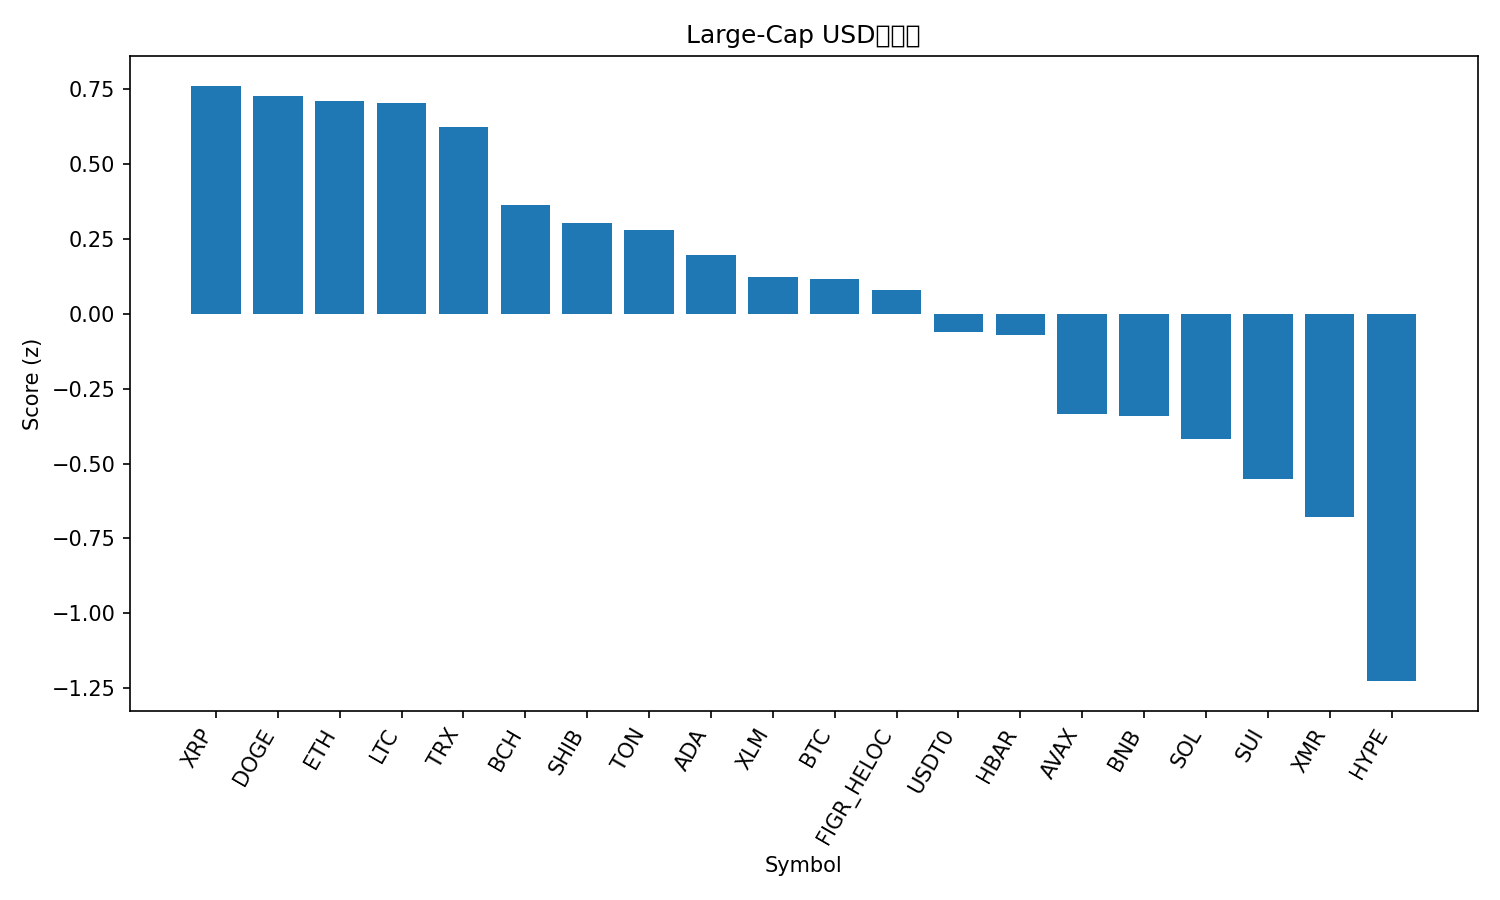

The table this chart was drawn from, first rows:
rank, name, symbol, price, pct_1h, pct_24h, pct_7d, pct_1h_vs_btc, pct_24h_vs_btc, pct_7d_vs_btc, market_cap_rank, market_cap, volume_usd, score
1, XRP, XRP, 2.49, 0.3137, 0.06593, -0.6141, 0.3947, -0.7569, 0.4948, 5, 149579298300, 4892183303, 0.7613
2, Dogecoin, DOGE, 0.2016, 0.1329, 1.501, -1.152, 0.2139, 0.6778, -0.04339, 10, 30535359095, 2343061438, 0.7264
3, Ethereum, ETH, 4000, 0.2649, 0.5945, -2.892, 0.3459, -0.2283, -1.784, 2, 483261100275, 42338937984, 0.7094
4, Litecoin, LTC, 96.44, 0.0932, 1.551, -0.1667, 0.1742, 0.7278, 0.9422, 30, 7382995445, 676932289, 0.7055
5, TRON, TRX, 0.3243, 0.1047, 0.6628, 2.347, 0.1857, -0.16, 3.456, 9, 30702447828, 678529173, 0.6245
6, Bitcoin Cash, BCH, 497.8, -0.07635, 3.04, -6.967, 0.004603, 2.217, -5.858, 21, 9926397571, 535479429, 0.362
7, Shiba Inu, SHIB, 1.035e-05, -0.08176, 2.124, -3.248, -0.000808, 1.301, -2.139, 32, 6099055762, 189034828, 0.3029
8, Toncoin, TON, 2.24, 0.1108, 0.3852, -2.631, 0.1917, -0.4376, -1.522, 36, 5642835792, 170149777, 0.2806
9, Cardano, ADA, 0.6689, 0.06998, 0.7646, -4.45, 0.1509, -0.05823, -3.341, 11, 24462073183, 1292350606, 0.1949
10, Stellar, XLM, 0.3275, 0.0104, 0.5313, -2.191, 0.09135, -0.2915, -1.082, 19, 10481641939, 231073214, 0.123
11, Bitcoin, BTC, 111678, -0.08096, 0.8228, -1.109, 0.0, 0.0, 0.0, 1, 2228648471761, 93638862001, 0.116
12, Figure Heloc, FIGR_HELOC, 0.992, 0.07704, -0.5195, -0.3622, 0.158, -1.342, 0.7467, 15, 13063370682, 8927001, 0.08043
13, USDT0, USDT0, 0.9999, -0.0534, -0.03577, -0.1105, 0.02755, -0.8586, 0.9984, 31, 7044363983, 337320536, -0.06008
14, Hedera, HBAR, 0.1774, -0.04228, 0.8456, -5.131, 0.03867, 0.02281, -4.022, 29, 7528514937, 208350308, -0.07148
15, Avalanche, AVAX, 20.45, 0.06769, 0.1433, -10.66, 0.1487, -0.6795, -9.555, 25, 8724351958, 596868899, -0.333
16, BNB, BNB, 1092, 0.1369, -0.5527, -10.16, 0.2178, -1.376, -9.052, 4, 152118750726, 2941319943, -0.3424
17, Solana, SOL, 193.6, -0.4668, 2.77, -4.19, -0.3858, 1.947, -3.081, 6, 105777212287, 7456419824, -0.417
18, Sui, SUI, 2.6, -0.1903, 0.9506, -8.353, -0.1094, 0.1277, -7.244, 22, 9441609174, 1157208586, -0.551
19, Monero, XMR, 313.2, -0.3577, -0.1487, 1.469, -0.2767, -0.9715, 2.578, 34, 5775111228, 179176618, -0.6794
20, Hyperliquid, HYPE, 36.97, -0.1238, -2.17, -7.501, -0.04286, -2.993, -6.392, 20, 10024174818, 558311346, -1.226
21, Chainlink, LINK, 18.16, -0.09027, -3.503, -4.745, -0.009308, -4.326, -3.636, 16, 12667069967, 1252089332, -1.368
